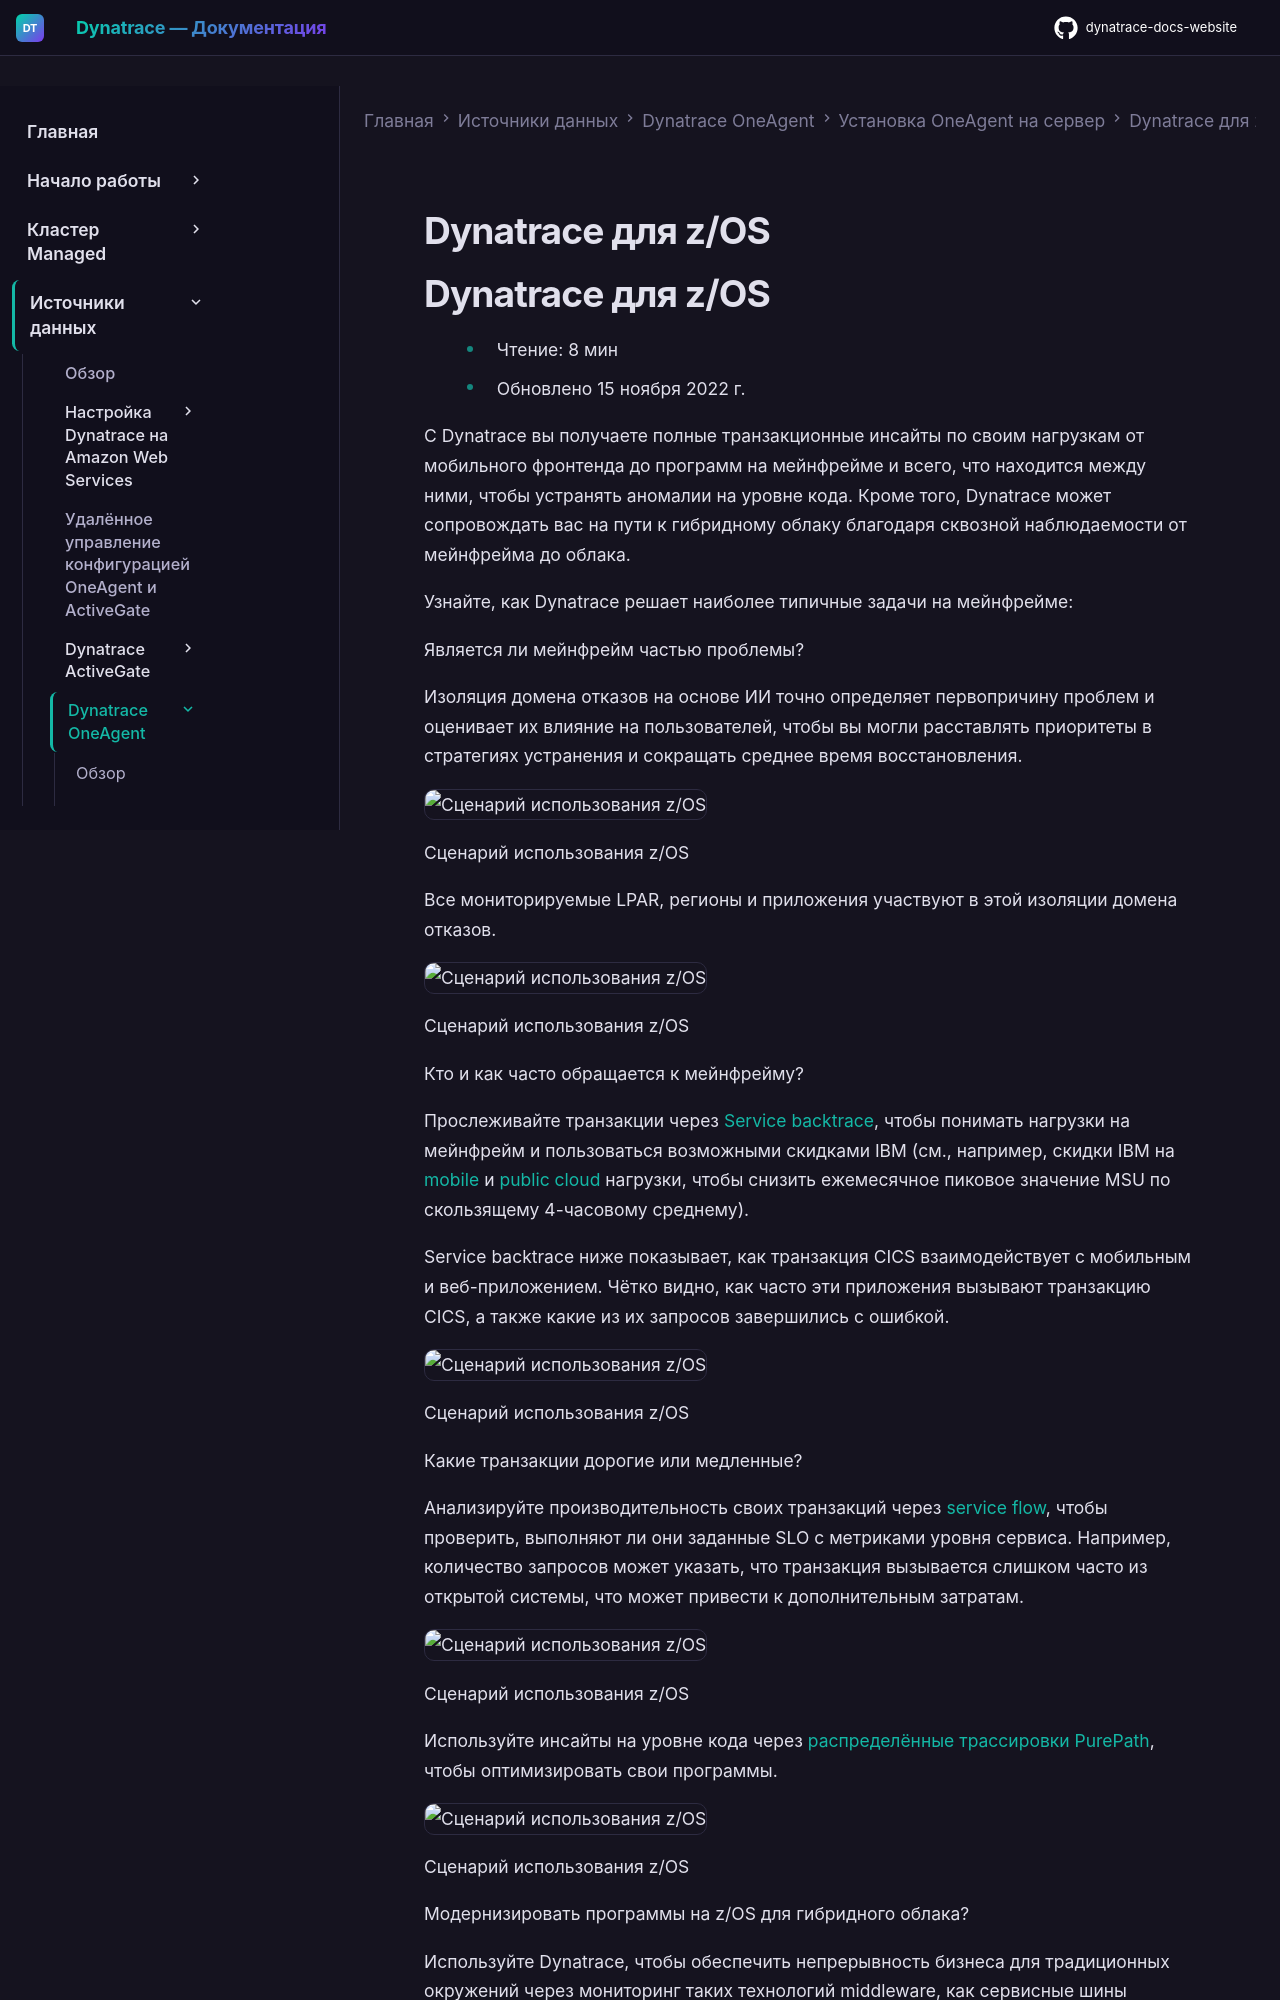

repository: Yerkebulan-Ardabayev/dynatrace-docs-website · page: managed-ru/ingest-from/dynatrace-oneagent/installation-and-operation/zos/index.html · generator: mkdocs

---
title: Dynatrace для z/OS
source: https://docs.dynatrace.com/managed/ingest-from/dynatrace-oneagent/installation-and-operation/zos
scraped: 2026-05-12T11:03:07.656786
---

# Dynatrace для z/OS

# Dynatrace для z/OS

* Чтение: 8 мин
* Обновлено 15 ноября 2022 г.

С Dynatrace вы получаете полные транзакционные инсайты по своим нагрузкам от мобильного фронтенда до программ на мейнфрейме и всего, что находится между ними, чтобы устранять аномалии на уровне кода. Кроме того, Dynatrace может сопровождать вас на пути к гибридному облаку благодаря сквозной наблюдаемости от мейнфрейма до облака.

Узнайте, как Dynatrace решает наиболее типичные задачи на мейнфрейме:

Является ли мейнфрейм частью проблемы?

Изоляция домена отказов на основе ИИ точно определяет первопричину проблем и оценивает их влияние на пользователей, чтобы вы могли расставлять приоритеты в стратегиях устранения и сокращать среднее время восстановления.

![Сценарий использования z/OS](https://dt-cdn.net/images/zos-usecase-4-2556-d7363d4d4a.png)

Сценарий использования z/OS

Все мониторируемые LPAR, регионы и приложения участвуют в этой изоляции домена отказов.

![Сценарий использования z/OS](https://dt-cdn.net/images/zos-usecase-5-2556-eaa580abc1.png)

Сценарий использования z/OS

Кто и как часто обращается к мейнфрейму?

Прослеживайте транзакции через [Service backtrace](/managed/observe/application-observability/services-classic/service-backtrace "Проследите последовательность вызовов сервисов вплоть до клика в браузере, который инициировал эту последовательность."), чтобы понимать нагрузки на мейнфрейм и пользоваться возможными скидками IBM (см., например, скидки IBM на [mobile](https://www.ibm.com/common/ssi/ShowDoc.wss?docURL=/common/ssi/rep_ca/0/877/ENUSZP14-0280/index.html&lang=en&request_locale=en) и [public cloud](https://www.ibm.com/common/ssi/cgi-bin/ssialias?htmlfid=897/ENUS216-319&infotype=AN&subtype=CA) нагрузки, чтобы снизить ежемесячное пиковое значение MSU по скользящему 4-часовому среднему).

Service backtrace ниже показывает, как транзакция CICS взаимодействует с мобильным и веб-приложением. Чётко видно, как часто эти приложения вызывают транзакцию CICS, а также какие из их запросов завершились с ошибкой.

![Сценарий использования z/OS](https://dt-cdn.net/images/zos-usecase-3-2554-c2353b4392.png)

Сценарий использования z/OS

Какие транзакции дорогие или медленные?

Анализируйте производительность своих транзакций через [service flow](/managed/observe/application-observability/services-classic/service-flow "Узнайте, как Dynatrace помогает проследить последовательность вызовов сервисов, инициируемых каждым запросом сервиса в вашем окружении."), чтобы проверить, выполняют ли они заданные SLO с метриками уровня сервиса. Например, количество запросов может указать, что транзакция вызывается слишком часто из открытой системы, что может привести к дополнительным затратам.

![Сценарий использования z/OS](https://dt-cdn.net/images/zos-usecase-1-2558-21736786aa.png)

Сценарий использования z/OS

Используйте инсайты на уровне кода через [распределённые трассировки PurePath](/managed/observe/application-observability/distributed-traces "Получите наблюдаемость в высоко распределённых, облачно-нативных архитектурах, чтобы эффективно трассировать и анализировать транзакции в реальном времени."), чтобы оптимизировать свои программы.

![Сценарий использования z/OS](https://dt-cdn.net/images/zos-usecase-6-2072-233541ed1b.png)

Сценарий использования z/OS

Модернизировать программы на z/OS для гибридного облака?

Используйте Dynatrace, чтобы обеспечить непрерывность бизнеса для традиционных окружений через мониторинг таких технологий middleware, как сервисные шины предприятия или очереди сообщений. Одновременно трансформируйте свои программы на мейнфрейме, делая их доступными для облачных функций через z/OS Connect EE под мониторингом Dynatrace.
